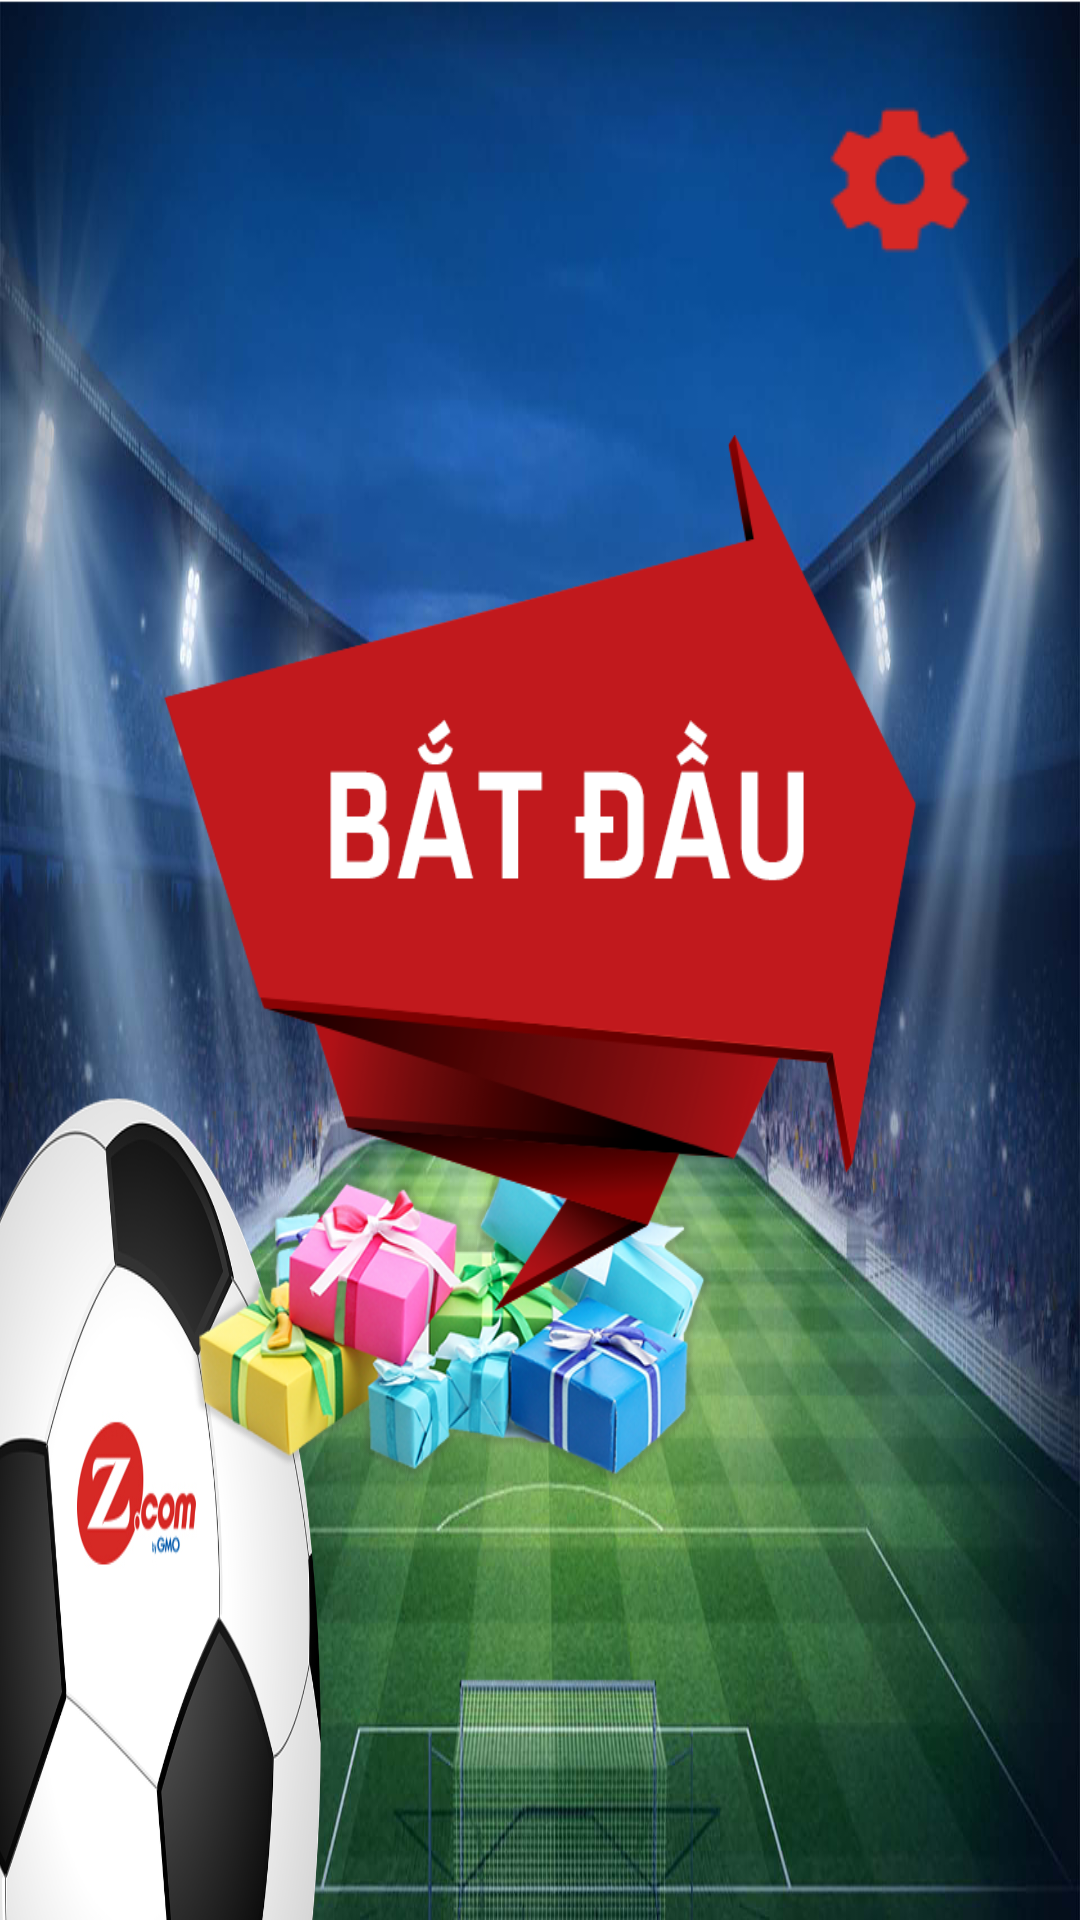

Layout XML and referenced resources for this Android screen:
<!-- AndroidManifest.xml: activity theme AppTheme.NoActionBar -->
<!-- res/layout/activity_home.xml -->
<?xml version="1.0" encoding="utf-8"?>
<RelativeLayout xmlns:android="http://schemas.android.com/apk/res/android"
    android:layout_width="match_parent"
    android:layout_height="match_parent"
    android:background="@drawable/bg_home"
    android:orientation="vertical">

    <Button
        android:id="@+id/bt_setting"
        android:layout_width="56dp"
        android:layout_height="56dp"
        android:background="@drawable/ic_settings"
        android:layout_alignParentRight="true"
        android:layout_marginRight="32dp"
        android:layout_marginTop="32dp"/>

    <Button
        android:id="@+id/bt_start"
        android:layout_width="300dp"
        android:layout_height="350dp"
        android:layout_centerInParent="true"

        android:textColor="@android:color/holo_red_dark"
        android:background="@drawable/bg_bt_start"
        android:textStyle="bold"/>


</RelativeLayout>
<!-- resources referenced by this layout -->
<resources>
  <!-- drawable bg_bt_start (drawable) -->
  <?xml version="1.0" encoding="utf-8"?>
  <selector xmlns:android="http://schemas.android.com/apk/res/android">
      <item android:drawable="@drawable/start_btn_active2"
          android:state_pressed="true"/>
      <item android:drawable="@drawable/start_btn"/>
  
  </selector>
  <!-- drawable bg_home: png bitmap (drawable, 1005730 bytes) -->
  <!-- drawable ic_settings: png bitmap (drawable, 1502 bytes) -->
  <style name="AppTheme.NoActionBar">
          <item name="windowActionBar">false</item>
          <item name="windowNoTitle">true</item>
      </style>
  <!-- drawable start_btn_active2: png bitmap (drawable, 201812 bytes) -->
  <!-- drawable start_btn: png bitmap (drawable, 163183 bytes) -->
</resources>
